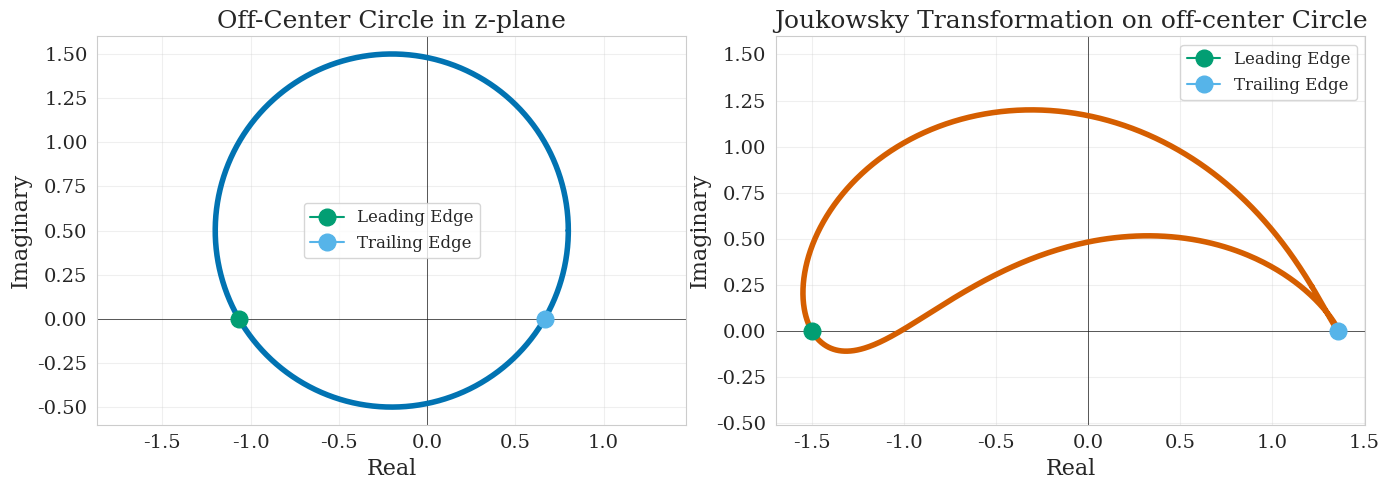

The matplotlib source for this figure: (Note: this script raises an exception after producing the figure.)
import numpy as np
from scipy.sparse import csr_matrix, kron, eye
from scipy.sparse.linalg import spsolve

import matplotlib.pyplot as plt
import seaborn as sns

"""Plot setup"""
sns.set_style("whitegrid")
sns.set_color_codes(palette="colorblind")
palette = sns.color_palette("colorblind")

plt.rcParams.update({
	"text.usetex": False,  # keep False to avoid requiring a LaTeX installation
	"mathtext.fontset": "cm",  # Computer Modern (LaTeX-like)
	"font.family": "serif",
	"font.serif": ["Computer Modern Roman", "DejaVu Serif"],
    "axes.labelsize": 16,      # increase axis label size
    "axes.titlesize": 18,
    "xtick.labelsize": 14,     # increase tick / bin label size
    "ytick.labelsize": 14,
    "legend.fontsize": 12,
})

# Joukowsky Airfoil Parameters
c = 1.0  # circle radius in z-plane
offset = 0.2-0.5j  # offset of circle center from origin (creates camber and thickness)
beta = np.arcsin(offset.imag / c)
# print(beta)
# Create a circle centered at (-offset, 0) in the z-plane
# This offset creates the characteristic airfoil shape
thetas = np.linspace(0, 2*np.pi, 1000)
z_circle = c * np.exp(1j*thetas) - offset

# Apply Joukowsky transformation: w = z + 1/z
# This maps the circle to an airfoil
w_airfoil = z_circle + (c - np.abs(offset))/z_circle

# Calculate the points on the circle
z1 = np.sqrt(c**2 - offset.imag**2) - offset.real
z2 = -np.sqrt(c**2 - offset.imag**2) - offset.real

# Apply Joukowsky transformation to these points
w1 = z1 + (c - np.abs(offset))/z1
w2 = z2 + (c - np.abs(offset))/z2

# Create figure with better size
fig, (ax1, ax2) = plt.subplots(1, 2, figsize=(14, 5))

leading_edge_color = palette[2]
trailing_edge_color = palette[9]

# Plot 1: The circle in z-plane (showing transformation input)
ax1.axhline(y=0, color='k', linewidth=0.5)
ax1.axvline(x=0, color='k', linewidth=0.5)
ax1.plot(z_circle.real, z_circle.imag, 'b-', linewidth=4)
ax1.plot(z2.real, z2.imag, marker='o', color=leading_edge_color, label='Leading Edge', markersize=12)
ax1.plot(z1.real, z1.imag, marker='o', color=trailing_edge_color, markersize=12, label='Trailing Edge')
# ax1.plot(-offset.real, -offset.imag, 'kx', label='Center of Circle')
ax1.set_xlabel('Real')
ax1.set_ylabel('Imaginary')
ax1.set_title('Off-Center Circle in z-plane')
ax1.grid(True, alpha=0.3)
ax1.axis('equal')
ax1.legend()

# Plot 2: The airfoil in w-plane (after transformation)
ax2.axhline(y=0, color='k', linewidth=0.5)
ax2.axvline(x=0, color='k', linewidth=0.5)
ax2.plot(w_airfoil.real, w_airfoil.imag, 'r-', linewidth=4)
# ax2.fill(w_airfoil.real, w_airfoil.imag, alpha=0.2, color='red')
ax2.plot(w2.real, w2.imag, marker='o', color=leading_edge_color, label='Leading Edge', markersize=12)
ax2.plot(w1.real, w1.imag, marker='o', color=trailing_edge_color, label='Trailing Edge', markersize=12)
ax2.set_xlabel('Real')
ax2.set_ylabel('Imaginary')
ax2.set_title('Joukowsky Transformation on off-center Circle')
ax2.grid(True, alpha=0.3)
ax2.axis('equal')
ax2.legend()

plt.tight_layout()
plt.savefig("output/joukowsky_airfoil.svg")